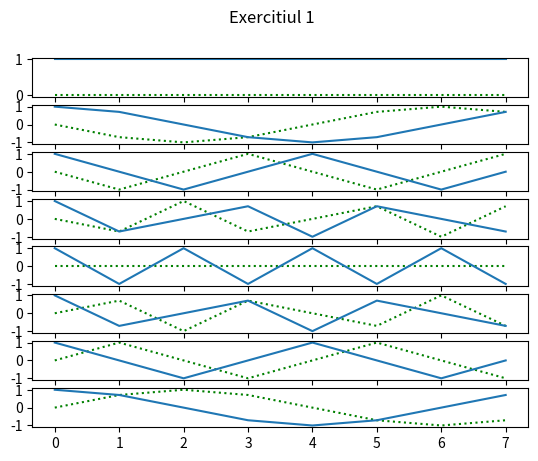

This figure's Python source:
import numpy as np
import matplotlib.pyplot as plt
import math

n = 8

fourier_matrix = [[math.e**(-2*np.pi*1j*k * m / n) for k in range(n)] for m in range (n)]

fourier_np = np.array(fourier_matrix)

print(np.linalg.norm(abs(np.matmul(fourier_np, np.conjugate(fourier_np.T))) - 8 * np.identity(n)))



def parte_reala(x):
    return x.real

def parte_imaginara(x):
    return x.imag


fig, axs = plt.subplots(n)
fig.suptitle("Exercitiul 1")

for i in range (n):
    axs[i].plot(list(range(n)), list(map(parte_imaginara, fourier_matrix[i])), 'g:')
    axs[i].plot(list(range(n)), list(map(parte_reala, fourier_matrix[i])))

plt.show()

#l-am terminat, 1 e bun